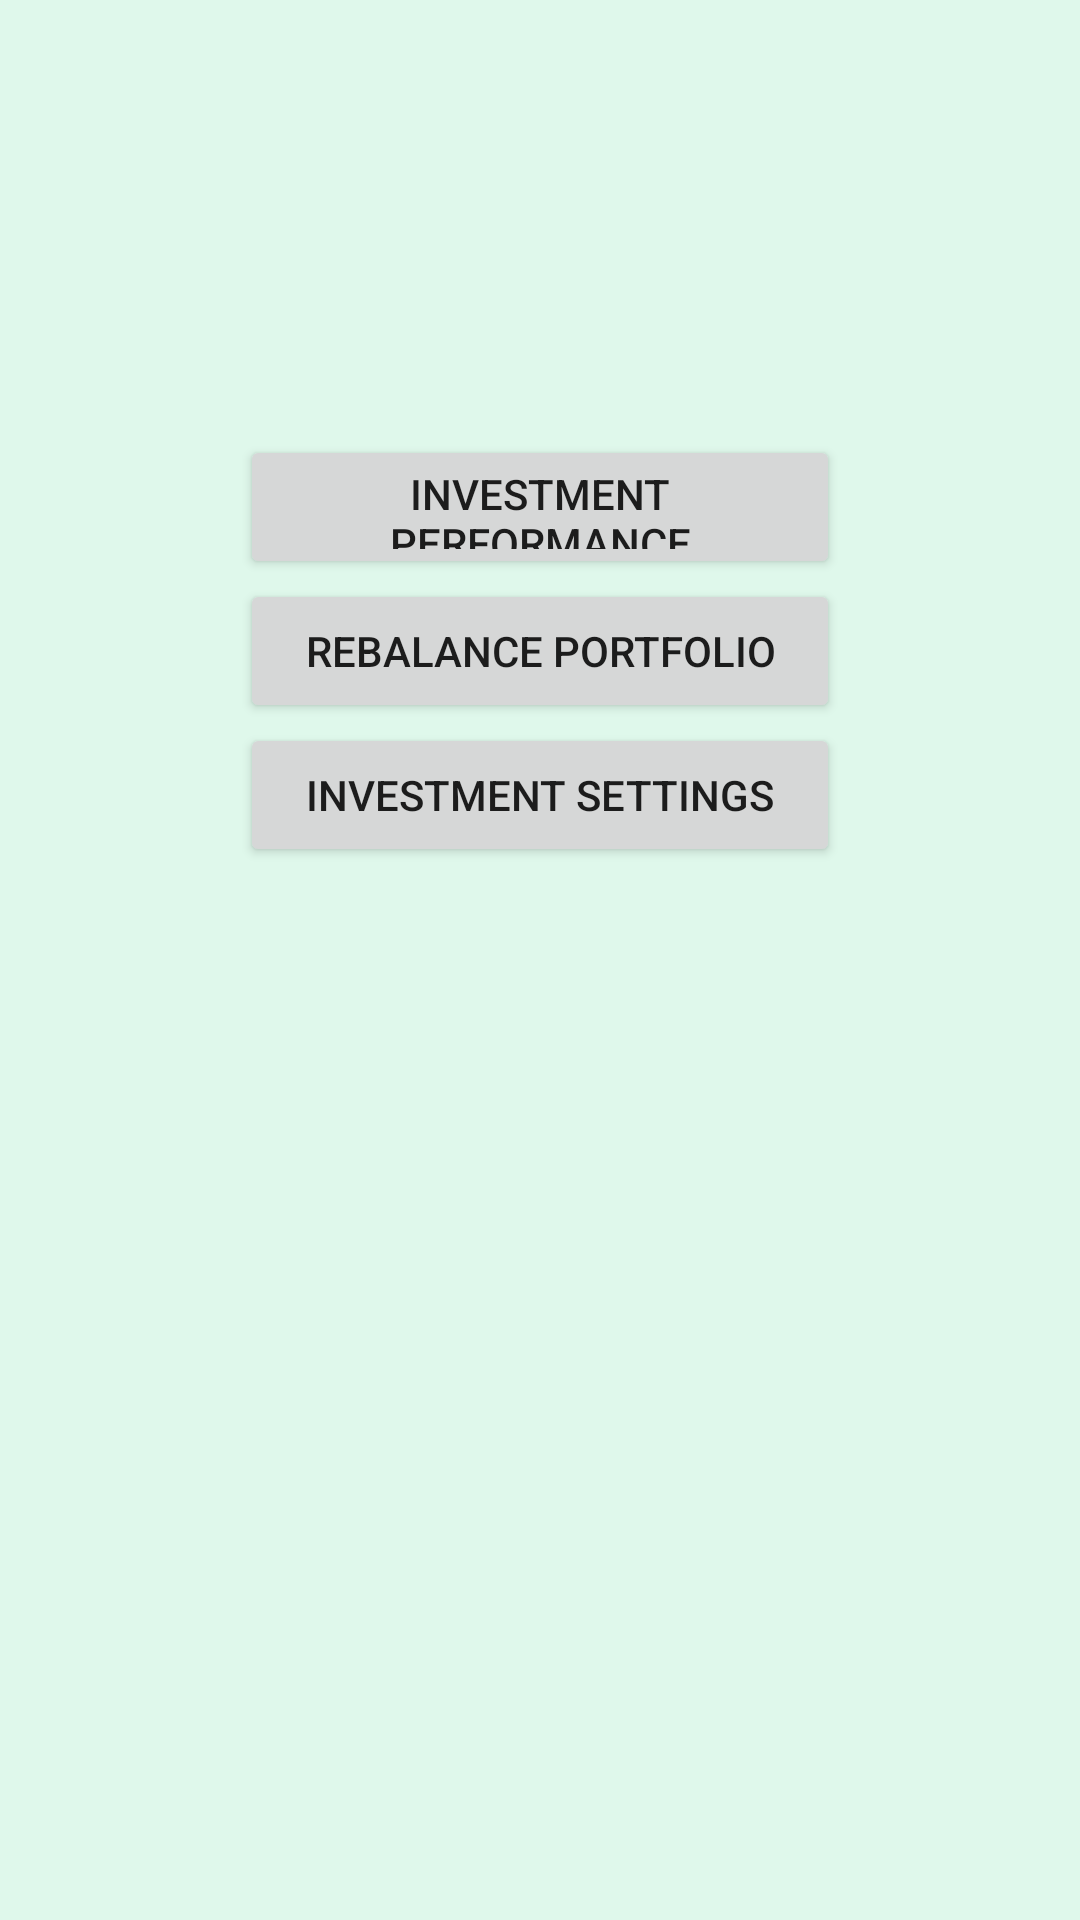

This screen was rendered from an Android layout file. Write that file and the resources it references.
<!-- AndroidManifest.xml: application theme Theme.PersonalFinanceApp -->
<!-- res/layout/frag2_layout.xml -->
<?xml version="1.0" encoding="utf-8"?>
<androidx.constraintlayout.widget.ConstraintLayout xmlns:android="http://schemas.android.com/apk/res/android"
    xmlns:app="http://schemas.android.com/apk/res-auto"
    android:layout_width="match_parent"
    android:layout_height="match_parent"
    android:background="@color/honeydew">

    <Button
        android:id="@+id/buttonInvestmentPerformance"
        android:layout_width="200dp"
        android:layout_height="0dp"
        android:layout_marginTop="152dp"
        android:layout_marginBottom="7dp"
        android:text="@string/investment_performance"
        app:layout_constraintBottom_toTopOf="@+id/buttonRebalancePortfolio"
        app:layout_constraintEnd_toEndOf="parent"
        app:layout_constraintStart_toStartOf="parent"
        app:layout_constraintTop_toTopOf="parent" />

    <Button
        android:id="@+id/buttonRebalancePortfolio"
        android:layout_width="200dp"
        android:layout_height="0dp"
        android:layout_marginBottom="10dp"
        android:text="@string/rebalance_portfolio"
        app:layout_constraintEnd_toEndOf="parent"
        app:layout_constraintStart_toStartOf="parent"
        app:layout_constraintTop_toBottomOf="@+id/buttonInvestmentPerformance" />

    <Button
        android:id="@+id/buttonInvestmentSettings"
        android:layout_width="200dp"
        android:layout_height="0dp"
        android:layout_marginBottom="10dp"
        android:text="@string/investment_settings"
        app:layout_constraintEnd_toEndOf="parent"
        app:layout_constraintStart_toStartOf="parent"
        app:layout_constraintTop_toBottomOf="@+id/buttonRebalancePortfolio" />

</androidx.constraintlayout.widget.ConstraintLayout>
<!-- resources referenced by this layout -->
<resources>
  <color name="honeydew">#DFF8EB</color>
  <string name="investment_performance">Investment Performance</string>
  <string name="investment_settings">Investment Settings</string>
  <string name="rebalance_portfolio">Rebalance Portfolio</string>
  <style name="Theme.PersonalFinanceApp" parent="Theme.MaterialComponents.DayNight.DarkActionBar">
          
          <item name="colorPrimary">@color/spanish_green</item>
          <item name="colorPrimaryVariant">@color/purple_700</item>
          <item name="colorOnPrimary">@color/white</item>
          
          <item name="colorSecondary">@color/teal_200</item>
          <item name="colorSecondaryVariant">@color/teal_700</item>
          <item name="colorOnSecondary">@color/black</item>
          
          <item name="android:statusBarColor" tools:targetApi="l">?attr/colorPrimaryVariant</item>
          
      </style>
  <color name="spanish_green">#118C4F</color>
  <color name="purple_700">#FF3700B3</color>
  <color name="white">#FFFFFFFF</color>
  <color name="teal_200">#FF03DAC5</color>
  <color name="teal_700">#FF018786</color>
  <color name="black">#FF000000</color>
</resources>
